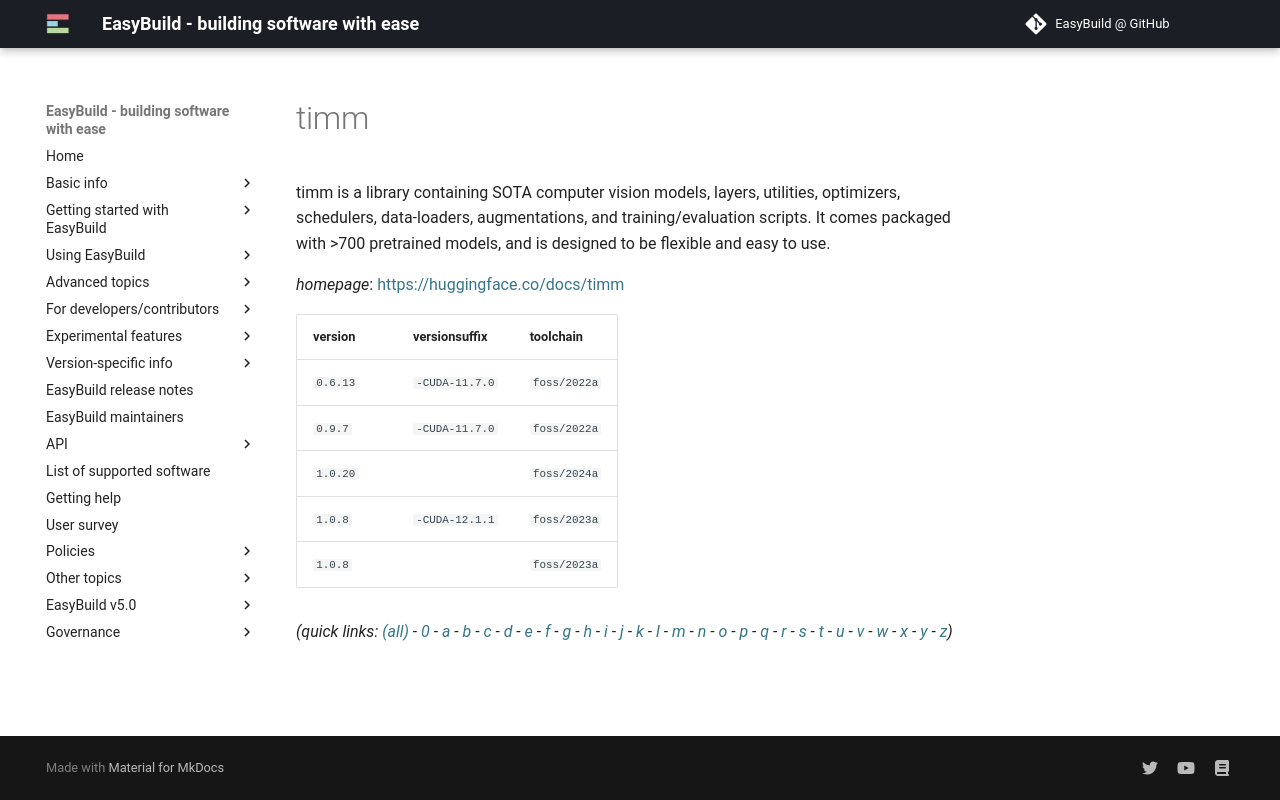

repository: easybuilders/easybuild-docs · page: version-specific/supported-software/t/timm/index.html · generator: mkdocs

---
search:
  boost: 0.5
---
# timm

timm is a library containing SOTA computer vision models, layers, utilities, optimizers, schedulers, data-loaders, augmentations, and training/evaluation scripts.  It comes packaged with >700 pretrained models, and is designed to be flexible and easy to use.

*homepage*: <https://huggingface.co/docs/timm>

version | versionsuffix | toolchain
--------|---------------|----------
``0.6.13`` | ``-CUDA-11.7.0`` | ``foss/2022a``
``0.9.7`` | ``-CUDA-11.7.0`` | ``foss/2022a``
``1.0.20`` |  | ``foss/2024a``
``1.0.8`` | ``-CUDA-12.1.1`` | ``foss/2023a``
``1.0.8`` |  | ``foss/2023a``


*(quick links: [(all)](../index.md) - [0](../0/index.md) - [a](../a/index.md) - [b](../b/index.md) - [c](../c/index.md) - [d](../d/index.md) - [e](../e/index.md) - [f](../f/index.md) - [g](../g/index.md) - [h](../h/index.md) - [i](../i/index.md) - [j](../j/index.md) - [k](../k/index.md) - [l](../l/index.md) - [m](../m/index.md) - [n](../n/index.md) - [o](../o/index.md) - [p](../p/index.md) - [q](../q/index.md) - [r](../r/index.md) - [s](../s/index.md) - [t](../t/index.md) - [u](../u/index.md) - [v](../v/index.md) - [w](../w/index.md) - [x](../x/index.md) - [y](../y/index.md) - [z](../z/index.md))*
